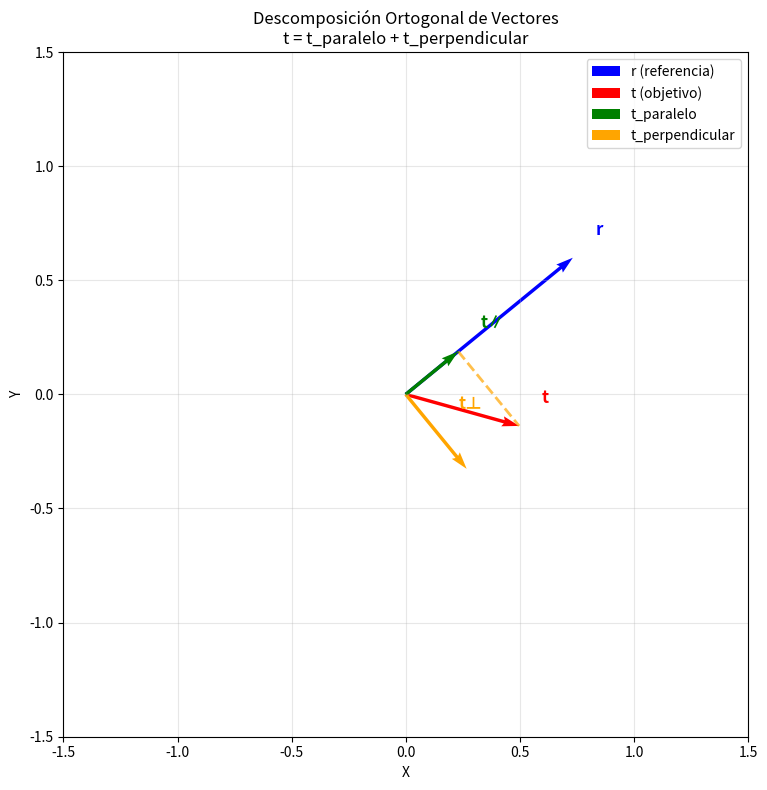
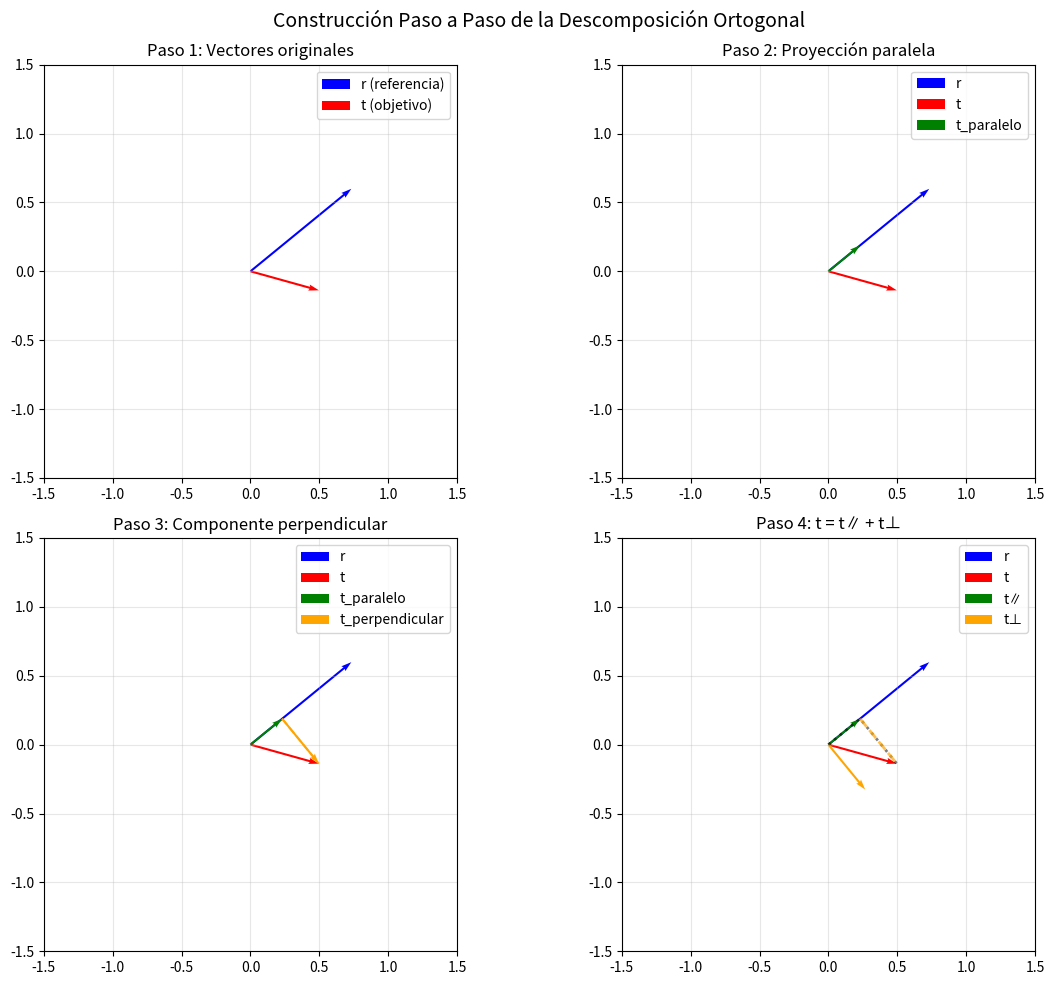

The matplotlib source for these figures, in order:
import numpy as np
import matplotlib.pyplot as plt

# Recrear los vectores del notebook
np.random.seed(42)  # Para reproducibilidad
t = np.random.randn(2)
r = np.random.rand(2)

# Calcular la descomposición ortogonal
t_paralelo = r * (np.dot(t, r) / np.dot(r, r))
t_perpendicular = t - t_paralelo

print("Vector objetivo t:", t)
print("Vector de referencia r:", r)
print("Componente paralela t_paralelo:", t_paralelo)
print("Componente perpendicular t_perpendicular:", t_perpendicular)
print("\nVerificación:")
print("t_paralelo + t_perpendicular =", t_paralelo + t_perpendicular)
print("Producto punto t_perpendicular · r =", np.dot(t_perpendicular, r))

# Crear la gráfica
fig, ax = plt.subplots(1, 1, figsize=(10, 8))

# Definir el origen para todos los vectores
origen_x = [0, 0, 0, 0]
origen_y = [0, 0, 0, 0]

# Componentes X e Y de cada vector
vectores_x = [r[0], t[0], t_paralelo[0], t_perpendicular[0]]
vectores_y = [r[1], t[1], t_paralelo[1], t_perpendicular[1]]

# Colores y etiquetas para cada vector
colores = ['blue', 'red', 'green', 'orange']
etiquetas = ['r (referencia)', 't (objetivo)', 't_paralelo', 't_perpendicular']

# Graficar cada vector individualmente
for i in range(4):
    ax.quiver(origen_x[i], origen_y[i], vectores_x[i], vectores_y[i], 
              angles='xy', scale_units='xy', scale=1, 
              color=colores[i], width=0.005, label=etiquetas[i])

# Agregar líneas punteadas para mostrar la descomposición
# Línea desde el extremo de t_paralelo hasta el extremo de t
ax.plot([t_paralelo[0], t[0]], [t_paralelo[1], t[1]], 
        'orange', linestyle='--', alpha=0.7, linewidth=2)

# Línea desde el origen hasta el extremo de t_paralelo
ax.plot([0, t_paralelo[0]], [0, t_paralelo[1]], 
        'green', linestyle=':', alpha=0.7, linewidth=2)

# Configurar la gráfica
ax.set_xlim(-1.5, 1.5)
ax.set_ylim(-1.5, 1.5)
ax.set_xlabel('X')
ax.set_ylabel('Y')
ax.set_title('Descomposición Ortogonal de Vectores\nt = t_paralelo + t_perpendicular')
ax.grid(True, alpha=0.3)
ax.legend()
ax.set_aspect('equal')

# Agregar anotaciones
ax.annotate('t', xy=(t[0], t[1]), xytext=(t[0]+0.1, t[1]+0.1), 
            fontsize=12, color='red', weight='bold')
ax.annotate('r', xy=(r[0], r[1]), xytext=(r[0]+0.1, r[1]+0.1), 
            fontsize=12, color='blue', weight='bold')
ax.annotate('t∥', xy=(t_paralelo[0], t_paralelo[1]), 
            xytext=(t_paralelo[0]+0.1, t_paralelo[1]+0.1), 
            fontsize=12, color='green', weight='bold')
ax.annotate('t⊥', xy=(t_perpendicular[0]/2, t_perpendicular[1]/2), 
            xytext=(t_perpendicular[0]/2+0.1, t_perpendicular[1]/2+0.1), 
            fontsize=12, color='orange', weight='bold')

plt.tight_layout()
plt.show()

# Crear una segunda gráfica mostrando paso a paso la construcción
fig, axes = plt.subplots(2, 2, figsize=(12, 10))
fig.suptitle('Construcción Paso a Paso de la Descomposición Ortogonal', fontsize=14)

# Paso 1: Vectores originales r y t
axes[0,0].quiver(0, 0, r[0], r[1], angles='xy', scale_units='xy', scale=1, 
                 color='blue', width=0.005, label='r (referencia)')
axes[0,0].quiver(0, 0, t[0], t[1], angles='xy', scale_units='xy', scale=1, 
                 color='red', width=0.005, label='t (objetivo)')
axes[0,0].set_xlim(-1.5, 1.5)
axes[0,0].set_ylim(-1.5, 1.5)
axes[0,0].set_title('Paso 1: Vectores originales')
axes[0,0].grid(True, alpha=0.3)
axes[0,0].legend()
axes[0,0].set_aspect('equal')

# Paso 2: Agregar componente paralela
axes[0,1].quiver(0, 0, r[0], r[1], angles='xy', scale_units='xy', scale=1, 
                 color='blue', width=0.005, label='r')
axes[0,1].quiver(0, 0, t[0], t[1], angles='xy', scale_units='xy', scale=1, 
                 color='red', width=0.005, label='t')
axes[0,1].quiver(0, 0, t_paralelo[0], t_paralelo[1], angles='xy', scale_units='xy', scale=1, 
                 color='green', width=0.005, label='t_paralelo')
axes[0,1].set_xlim(-1.5, 1.5)
axes[0,1].set_ylim(-1.5, 1.5)
axes[0,1].set_title('Paso 2: Proyección paralela')
axes[0,1].grid(True, alpha=0.3)
axes[0,1].legend()
axes[0,1].set_aspect('equal')

# Paso 3: Agregar componente perpendicular
axes[1,0].quiver(0, 0, r[0], r[1], angles='xy', scale_units='xy', scale=1, 
                 color='blue', width=0.005, label='r')
axes[1,0].quiver(0, 0, t[0], t[1], angles='xy', scale_units='xy', scale=1, 
                 color='red', width=0.005, label='t')
axes[1,0].quiver(0, 0, t_paralelo[0], t_paralelo[1], angles='xy', scale_units='xy', scale=1, 
                 color='green', width=0.005, label='t_paralelo')
axes[1,0].quiver(t_paralelo[0], t_paralelo[1], t_perpendicular[0], t_perpendicular[1], 
                 angles='xy', scale_units='xy', scale=1, 
                 color='orange', width=0.005, label='t_perpendicular')
axes[1,0].plot([t_paralelo[0], t[0]], [t_paralelo[1], t[1]], 
               'orange', linestyle='--', alpha=0.7)
axes[1,0].set_xlim(-1.5, 1.5)
axes[1,0].set_ylim(-1.5, 1.5)
axes[1,0].set_title('Paso 3: Componente perpendicular')
axes[1,0].grid(True, alpha=0.3)
axes[1,0].legend()
axes[1,0].set_aspect('equal')

# Paso 4: Descomposición completa
axes[1,1].quiver(0, 0, r[0], r[1], angles='xy', scale_units='xy', scale=1, 
                 color='blue', width=0.005, label='r')
axes[1,1].quiver(0, 0, t[0], t[1], angles='xy', scale_units='xy', scale=1, 
                 color='red', width=0.005, label='t')
axes[1,1].quiver(0, 0, t_paralelo[0], t_paralelo[1], angles='xy', scale_units='xy', scale=1, 
                 color='green', width=0.005, label='t∥')
axes[1,1].quiver(0, 0, t_perpendicular[0], t_perpendicular[1], angles='xy', scale_units='xy', scale=1, 
                 color='orange', width=0.005, label='t⊥')
# Mostrar que t_paralelo + t_perpendicular = t
axes[1,1].plot([0, t_paralelo[0], t[0]], [0, t_paralelo[1], t[1]], 
               'black', linestyle=':', alpha=0.5, linewidth=2)
axes[1,1].plot([t_paralelo[0], t[0]], [t_paralelo[1], t[1]], 
               'orange', linestyle='--', alpha=0.7, linewidth=2)
axes[1,1].set_xlim(-1.5, 1.5)
axes[1,1].set_ylim(-1.5, 1.5)
axes[1,1].set_title('Paso 4: t = t∥ + t⊥')
axes[1,1].grid(True, alpha=0.3)
axes[1,1].legend()
axes[1,1].set_aspect('equal')

plt.tight_layout()
plt.show()

print("\n=== EXPLICACIÓN DEL PROBLEMA EN EL NOTEBOOK ORIGINAL ===")
print("El problema en tu notebook es que intentas graficar los vectores usando:")
print("plt.quiver(*origen, V[:,0], V[:,1])")
print("\nEsto no funciona correctamente porque:")
print("1. *origen desempaqueta una matriz 2x4, no coordenadas de origen")
print("2. V[:,0] y V[:,1] contienen las componentes X e Y de TODOS los vectores")
print("3. No hay correspondencia correcta entre orígenes y vectores")
print("\nLa solución es graficar cada vector individualmente o usar arrays correctos.")